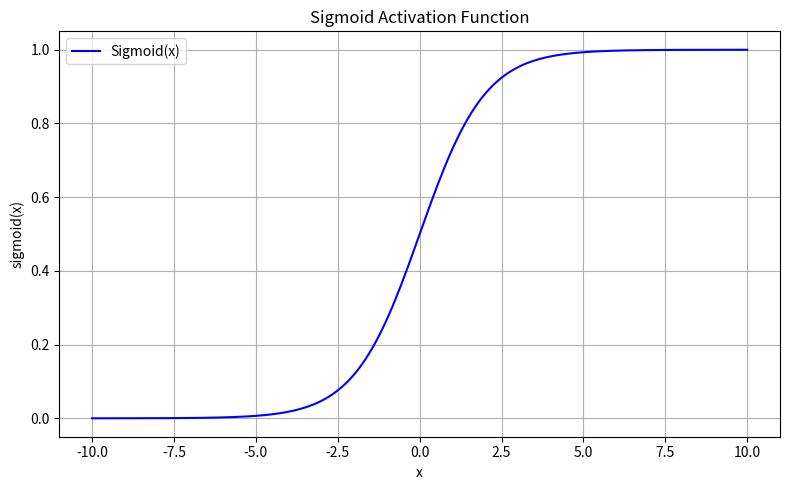
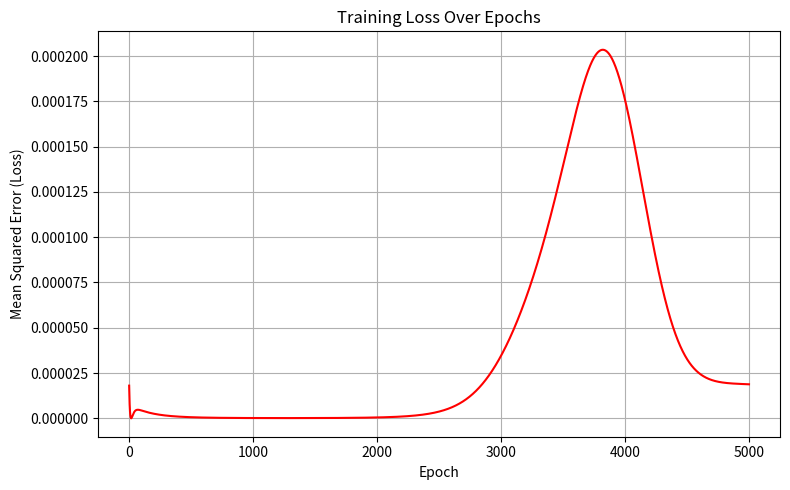

These charts were generated, in order, by the following Python code:
"""
=============================================================================================================
Python script to demonstrates an artificial neural network
=============================================================================================================
This program implements a simple feed-foward neural network with one hidden layer,
trained for manual forward propagation, backward propagation, and gradient descent,
to learcn the XOR function.


Requirements:
    !pip install matplotlib numpy

Author: Nyanjui
Date: 11 June 2026
"""
# --------------------------------------------------------------------------------
# 0. Import required modules
# --------------------------------------------------------------------------------
from __future__ import annotations

import numpy as np
import matplotlib.pyplot as plt

import warnings

# Suppress warnings for cleaner output demo
warnings.filterwarnings("ignore")


# --------------------------------------------------------------------------------
# 1. Sigmoid function and sigmoid derivative
# --------------------------------------------------------------------------------
def sigmoid(x: np.ndarray) -> np.ndarray:
    """
        Calculate the sigmoid activation value.

        Parameters
        ----------
        x : np.ndarray
            Input values supplied to the activation function.

        Returns
        -------
        np.ndarray
            Values transformed into the range 0 to 1.

        Notes
        -----
        The sigmoid function introduces non-linearity into the neural
        network. Without non-linear activation functions, a multi-layer
        network would behave like a single linear transformation,
        regardless of how many layers it has. Sigmoid is widely used in
        educational demonstrations because its smooth, S-shaped curve and
        simple derivative make it easy to reason about during
        backpropagation.
        """
    return 1.0 / (1.0 + np.exp(-x))

def sigmoid_derivative(x: np.ndarray) -> np.ndarray:

    return x * (1.0 - x)

# --------------------------------------------------------------------------------
# 2. Neural Network class
# --------------------------------------------------------------------------------
class NeuralNetwork:

    def __init__(
            self,
            input_size: int,
            hidden_size: int,
            output_size: int,
            learning_rate: float,
            seed: int = 42,
    ):
        self.input_size = input_size
        self.hidden_size = hidden_size
        self.output_size = output_size
        self.learning_rate = learning_rate

        rng = np.random.default_rng(seed)

        # Weights are initialised randomly (small values) so that
        # neurons start with different parameters and can learn
        # distinct features during training
        self.weights_input_hidden: np.ndarray = rng.uniform(
            -1.0, 1.0, size=(self.input_size, self.hidden_size)
        )

        self.bias_hidden: np.ndarray = np.zeros((1, hidden_size))

        self.weights_hidden_output: np.ndarray = rng.uniform(
            -1.0, 1.0, size=(self.hidden_size, self.output_size)
        )
        self.bias_output: np.ndarray = np.zeros((1, output_size))

        # Placeholders that will store intermediate values computed
        # during forward propagation. These are required again during
        # backward propagation, so they are stored as attributes.
        self.hidden_weighted_sum: np.ndarray = np.zeros((1, hidden_size))
        self.hidden_activation: np.ndarray = np.zeros((1, hidden_size))
        self.output_weighted_sum: np.ndarray = np.zeros((1, output_size))
        self.output_activation: np.ndarray = np.zeros((1, output_size))

    def forward_propagation(self, inputs: np.ndarray) -> np.ndarray:

        # Hidden layer computations
        self.hidden_weighted_sum = (inputs @ self.weights_input_hidden + self.bias_hidden)
        self.hidden_activation = sigmoid(self.hidden_weighted_sum)

        # Output layer computations
        self.output_weighted_sum = (
            self.hidden_activation @ self.weights_hidden_output + self.bias_output
        )
        self.output_activation = sigmoid(self.output_weighted_sum)

        return self.output_activation

    @staticmethod
    def calculate_loss(predictions: np.ndarray, targets: np.ndarray) -> float:

        return float(np.mean(targets - predictions) ** 2)

    def backward_propagation(
        self, inputs: np.ndarray, targets: np.ndarray
    ) -> None:
        """
        Perform backward propagation and update the network's
        weights and biases using gradient descent.

        Parameters
        ----------
        inputs : np.ndarray
            The input data used in the most recent forward pass,
            of shape (n_samples, input_size).
        targets : np.ndarray
            The true target values corresponding to ``inputs``,
            of shape (n_samples, output_size).

        Returns
        -------
        None

        Notes
        -----
        Backward propagation applies the chain rule to compute how
        much each weight and bias contributed to the overall error,
        then adjusts each parameter slightly in the direction that
        reduces the error (gradient descent).

        The steps are as follows:

        1. Output layer error:
           ``error_output = targets - output_activation``

        2. Output layer delta (how much to adjust the output
           weighted sum):
           ``delta_output = error_output * sigmoid_derivative(output_activation)``

        3. Hidden layer error (error propagated backwards through the
           output weights):
           ``error_hidden = delta_output @ W_hidden_output.T``

        4. Hidden layer delta:
           ``delta_hidden = error_hidden * sigmoid_derivative(hidden_activation)``

        5. Weight and bias gradients are computed from the deltas and
           the activations/inputs that fed into each layer.

        6. Gradient descent update rule:
           ``parameter = parameter + learning_rate * gradient``

           (Addition is used because ``error_output`` is defined as
           ``targets - predictions``, which already points in the
           direction that reduces the loss.)
        """
        n_samples = inputs.shape[0]

        # --- Step 1: Output layer error ---
        # How far off were our predictions from the true targets?
        error_output = targets - self.output_activation

        # --- Step 2: Output layer delta ---
        # Scale the error by the sensitivity (derivative) of the
        # output activation with respect to its weighted sum.
        delta_output = error_output * sigmoid_derivative(
            self.output_activation
        )

        # --- Step 3: Hidden layer error ---
        # Propagate the output delta backwards through the
        # output-layer weights to find each hidden neuron's
        # contribution to the final error.
        error_hidden = delta_output @ self.weights_hidden_output.T

        # --- Step 4: Hidden layer delta ---
        # Scale the hidden error by the sensitivity (derivative) of
        # the hidden activation with respect to its weighted sum.
        delta_hidden = error_hidden * sigmoid_derivative(
            self.hidden_activation
        )

        # --- Step 5: Compute gradients for weights and biases ---
        # Gradients are averaged over the batch (divided by
        # n_samples) so that the learning rate behaves consistently
        # regardless of how many training examples are used.
        grad_weights_hidden_output = (
            self.hidden_activation.T @ delta_output
        ) / n_samples
        grad_bias_output = (
            np.sum(delta_output, axis=0, keepdims=True) / n_samples
        )

        grad_weights_input_hidden = (inputs.T @ delta_hidden) / n_samples
        grad_bias_hidden = (
            np.sum(delta_hidden, axis=0, keepdims=True) / n_samples
        )

        # --- Step 6: Gradient descent weight and bias updates ---
        # Each parameter is nudged in the direction that reduces the
        # error, scaled by the learning rate.
        self.weights_hidden_output += (
            self.learning_rate * grad_weights_hidden_output
        )
        self.bias_output += self.learning_rate * grad_bias_output

        self.weights_input_hidden += (
            self.learning_rate * grad_weights_input_hidden
        )
        self.bias_hidden += self.learning_rate * grad_bias_hidden

    def train(
            self,
            inputs: np.ndarray,
            targets: np.ndarray,
            epochs: int,
            progress_interval: int = 500,
              ) -> list[float]:

        loss_history:list[float] = []

        for epoch in range(1,epochs + 1):
            predictions = self.forward_propagation(inputs)
            loss = self.calculate_loss(predictions, targets)
            loss_history.append(loss)

            self.backward_propagation(inputs, targets)

            if epoch % progress_interval == 0 or epoch == 1:
                print(f"Epoch {epoch:<5} | Loss: {loss:.4f}")

        return loss_history

def print_section_heading(title: str) -> None:

    line = "=" * 40
    print(f"\n{line}")
    print(f"{title}\n{line}")

def print_network_parameters(network:NeuralNetwork) -> None:

    print("Weights (Input -> Hidden):")
    print(network.weights_input_hidden)
    print("\nBiases (Hidden Layer):")
    print(network.bias_hidden)
    print("\nWeights (Hidden Output):")
    print(network.weights_hidden_output)
    print("\nBiases (Output Layer):")
    print(network.bias_output)


def print_predictions(
        network:NeuralNetwork,
        inputs: np.ndarray,
        targets: np.ndarray,
) -> None:

    predictions = network.forward_propagation(inputs)

    for n in range(inputs.shape[0]):
        print(f"Input: {inputs[n]}")
        print(f"Target: {int(targets[n,0])}")
        print(f"Prediction: {predictions[n,0]:.3f}\n")

def plot_sigmoid_curve() -> None:

    x = np.linspace(-10, 10, 200)
    y = sigmoid(x)

    plt.figure(figsize=(8,5))
    plt.plot(x, y, label="Sigmoid(x)", color="blue")
    plt.title("Sigmoid Activation Function")
    plt.xlabel("x")
    plt.ylabel("sigmoid(x)")
    plt.grid(True)
    plt.legend()
    plt.tight_layout()
    plt.show()

def plot_loss_curve(loss_history: list[float]) -> None:

    plt.figure(figsize=(8, 5))
    plt.plot(loss_history, color="red")
    plt.title("Training Loss Over Epochs")
    plt.xlabel("Epoch")
    plt.ylabel("Mean Squared Error (Loss)")
    plt.grid(True)
    plt.tight_layout()
    plt.show()


# --------------------------------------------------------------------------------
# 2. Main Execution Function
# --------------------------------------------------------------------------------
def main() -> None:

    # --- XOR dataset ---
    X = np.array(
        [
            [0, 0],
            [0, 1],
            [1, 0],
            [1, 1],
        ],
        dtype=float,
    )

    y = np.array(
        [
            [0],
            [1],
            [1],
            [0],
        ],
        dtype=float,
    )

    # --- Hyperparameters ---
    epochs = 5000
    learning_rate = 0.5

    # --- Create the network ---
    network = NeuralNetwork(
        input_size=2,
        hidden_size=2,
        output_size=1,
        learning_rate=learning_rate,
        seed=42,
    )

    # --- Display Network Architecture ---
    print_section_heading("NETWORK ARCHITECTURE")
    print("Input Layer      : 2 neurons")
    print("Hidden Layer      : 2 neurons (sigmoid activation)")
    print("Output Layer      : 1 neuron (sigmoid activation)")
    print(f"Learning Rate     : {learning_rate}")
    print(f"Epochs            : {epochs}")

    # --- Display initial parameters ---
    print_section_heading("INITIAL NETWORK PARAMETERS")
    print_network_parameters(network)

    # --- Train the network ---
    print_section_heading("TRAINING PROGRESS")
    loss_history = network.train(X, y, epochs, progress_interval = 500)

    # --- Display final parameters ---
    print_section_heading("FINAL NETWORK PARAMETERS")
    print_network_parameters(network)

    # --- Display final predictions ---
    print_section_heading("FINAL PREDICTIONS")
    print_predictions(network, X, y)

    # --- Visualisations ---
    print_section_heading("GENERATING VISUALISATIONS")
    print("1. Sigmoid activation function curve...")
    print("2. Training loss curve")

    plot_sigmoid_curve()
    plot_loss_curve(loss_history)

# --------------------------------------------------------------------------------
# 3. Run the script by invoking it's main() function
# --------------------------------------------------------------------------------
if __name__ == "__main__":
    main()
